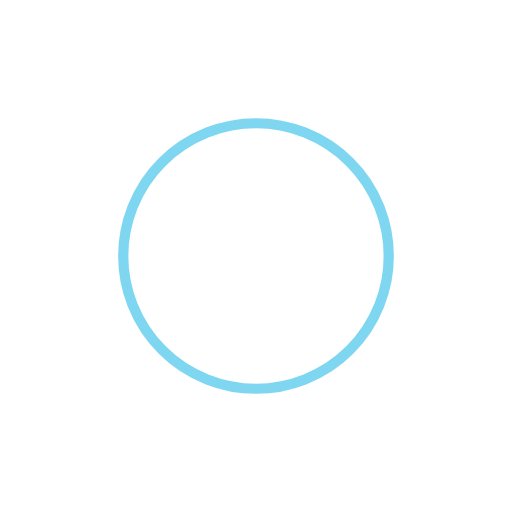
t = 0.00 s
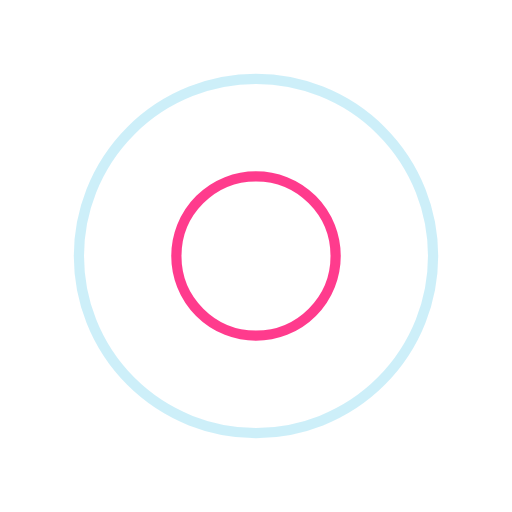
t = 0.25 s
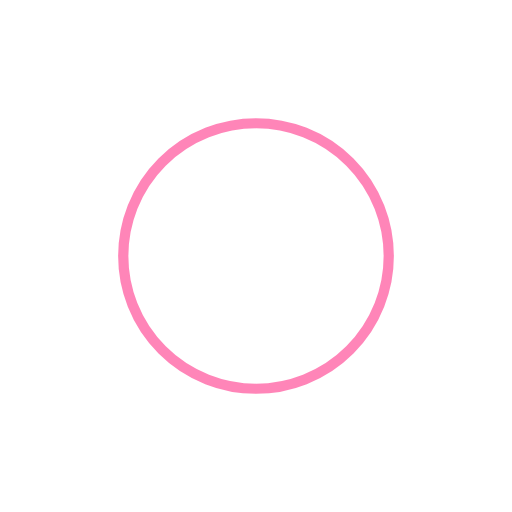
t = 0.50 s
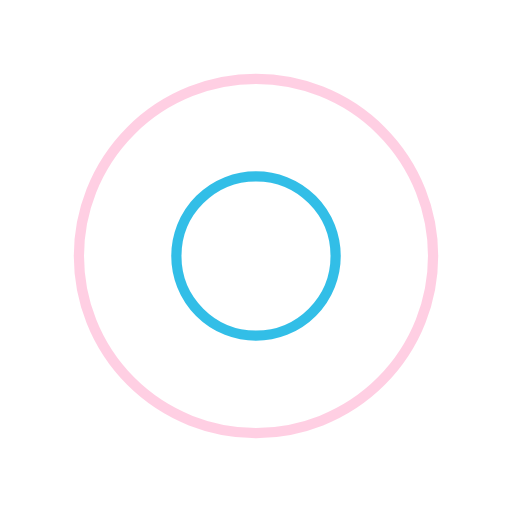
t = 0.75 s

The animated SVG that drew these frames (rendered in a browser with its animation timeline set to each time). Animation: 4 SMIL elements (animate=4); one cycle of 1.00 s, repeats indefinitely.

<?xml version="1.0" encoding="utf-8"?>
<svg xmlns="http://www.w3.org/2000/svg" xmlns:xlink="http://www.w3.org/1999/xlink" width="100px" height="100px" viewBox="0 0 100 100"
  preserveAspectRatio="xMidYMid">
  <circle cx="50" cy="50" r="0" fill="none" stroke="#ff0c72" stroke-width="2">
    <animate attributeName="r" repeatCount="indefinite" dur="1s" values="0;40" keyTimes="0;1" keySplines="0 0.2 0.8 1" calcMode="spline" begin="0s"></animate>
    <animate attributeName="opacity" repeatCount="indefinite" dur="1s" values="1;0" keyTimes="0;1" keySplines="0.2 0 0.8 1" calcMode="spline" begin="0s">
    </animate>
  </circle>
  <circle cx="50" cy="50" r="0" fill="none" stroke="#00aee1" stroke-width="2">
    <animate attributeName="r" repeatCount="indefinite" dur="1s" values="0;40" keyTimes="0;1" keySplines="0 0.2 0.8 1" calcMode="spline" begin="-0.5s">
    </animate>
    <animate attributeName="opacity" repeatCount="indefinite" dur="1s" values="1;0" keyTimes="0;1" keySplines="0.2 0 0.8 1" calcMode="spline" begin="-0.5s">
    </animate>
  </circle>
</svg>
